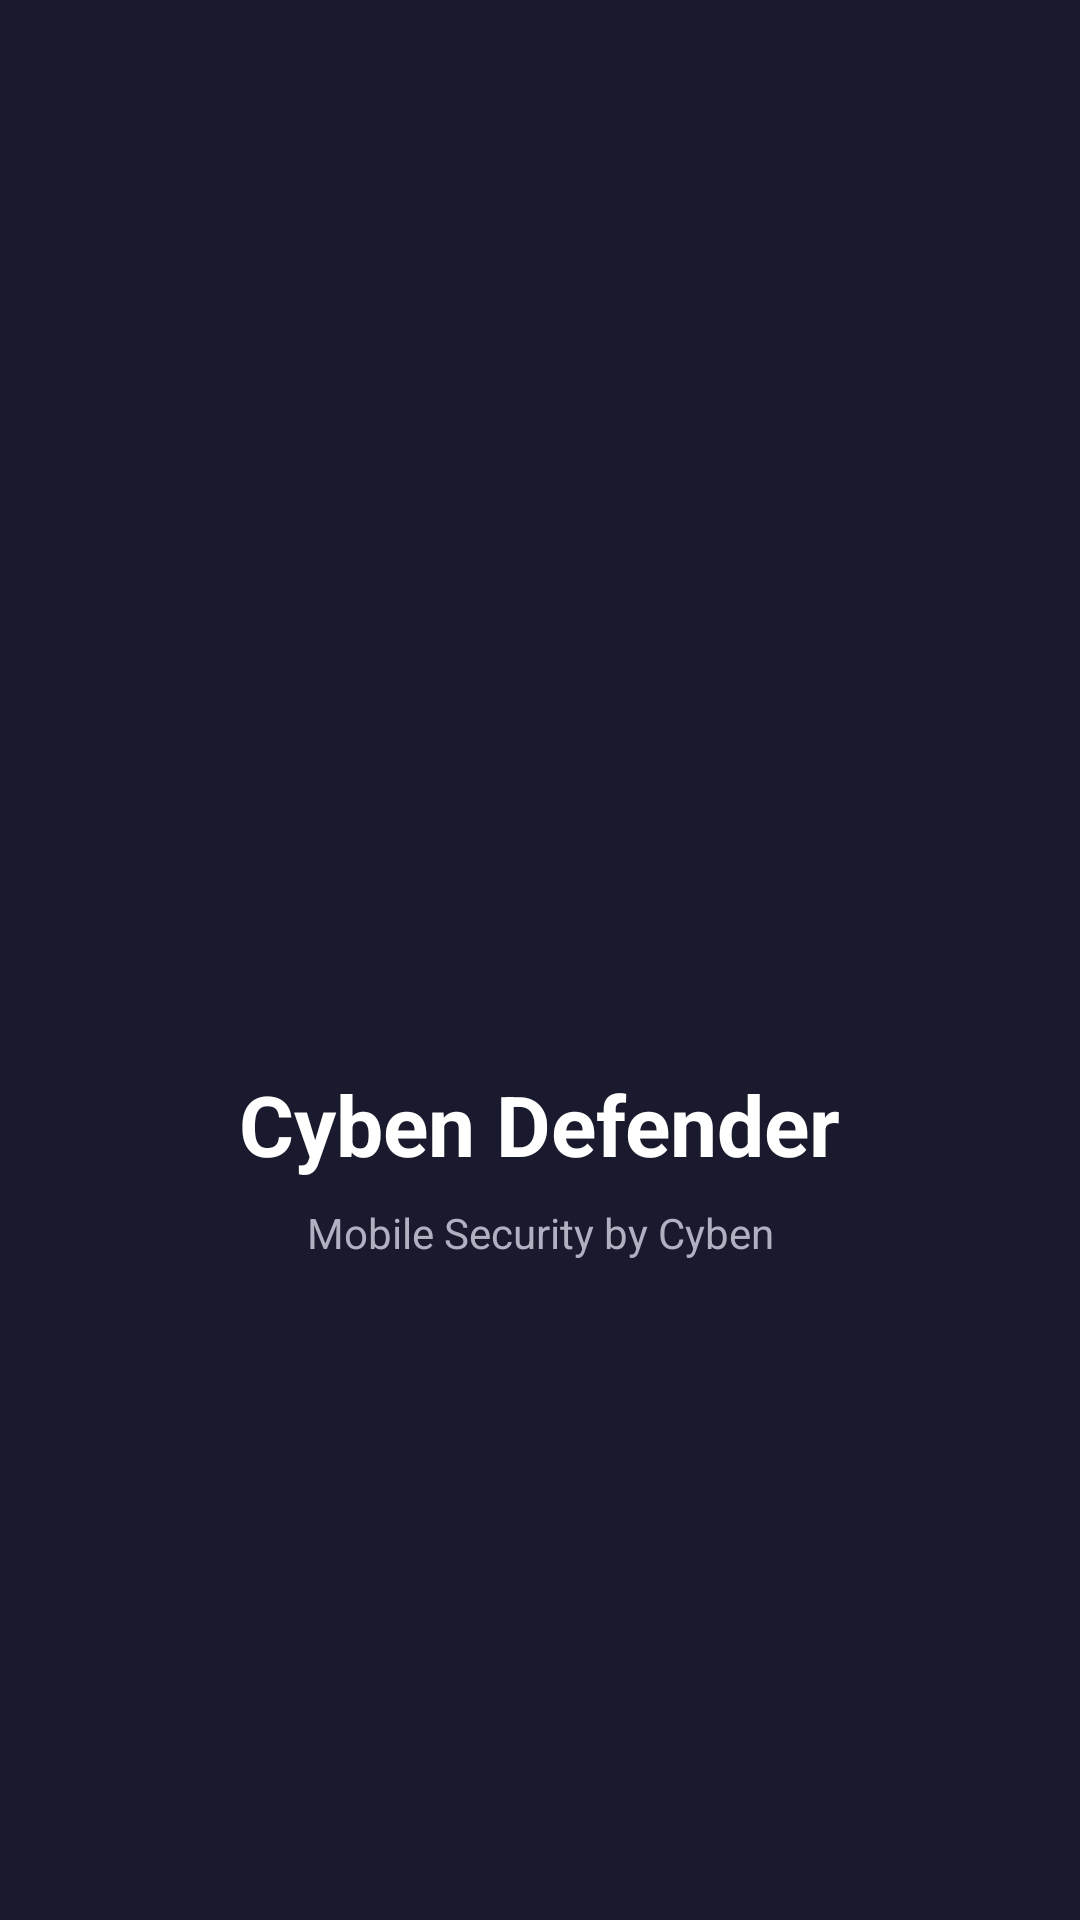

Write the Android layout XML for this screen, with the resource values it uses.
<!-- AndroidManifest.xml: application theme Theme.CybenGuard -->
<!-- res/layout/activity_main.xml -->
<?xml version="1.0" encoding="utf-8"?>
<androidx.constraintlayout.widget.ConstraintLayout
    xmlns:android="http://schemas.android.com/apk/res/android"
    xmlns:app="http://schemas.android.com/apk/res-auto"
    android:layout_width="match_parent"
    android:layout_height="match_parent"
    android:background="@color/background">

    <ImageView
        android:id="@+id/ivLogo"
        android:layout_width="120dp"
        android:layout_height="120dp"
        android:src="@drawable/ic_shield"
        android:contentDescription="Cyben Logo"
        app:layout_constraintBottom_toTopOf="@id/tvAppName"
        app:layout_constraintEnd_toEndOf="parent"
        app:layout_constraintStart_toStartOf="parent"
        app:layout_constraintTop_toTopOf="parent"
        app:layout_constraintVertical_chainStyle="packed"
        app:tint="@color/cyben_orange" />

    <TextView
        android:id="@+id/tvAppName"
        android:layout_width="wrap_content"
        android:layout_height="wrap_content"
        android:layout_marginTop="16dp"
        android:text="@string/app_name"
        android:textColor="@color/text_primary"
        android:textSize="28sp"
        android:textStyle="bold"
        app:layout_constraintBottom_toTopOf="@id/tvTagline"
        app:layout_constraintEnd_toEndOf="parent"
        app:layout_constraintStart_toStartOf="parent"
        app:layout_constraintTop_toBottomOf="@id/ivLogo" />

    <TextView
        android:id="@+id/tvTagline"
        android:layout_width="wrap_content"
        android:layout_height="wrap_content"
        android:layout_marginTop="8dp"
        android:text="@string/app_description"
        android:textColor="@color/text_secondary"
        android:textSize="14sp"
        app:layout_constraintBottom_toBottomOf="parent"
        app:layout_constraintEnd_toEndOf="parent"
        app:layout_constraintStart_toStartOf="parent"
        app:layout_constraintTop_toBottomOf="@id/tvAppName" />

    <ProgressBar
        android:id="@+id/progressBar"
        android:layout_width="wrap_content"
        android:layout_height="wrap_content"
        android:layout_marginBottom="48dp"
        android:indeterminateTint="@color/cyben_orange"
        app:layout_constraintBottom_toBottomOf="parent"
        app:layout_constraintEnd_toEndOf="parent"
        app:layout_constraintStart_toStartOf="parent" />

</androidx.constraintlayout.widget.ConstraintLayout>
<!-- resources referenced by this layout -->
<resources>
  <color name="background">#1A1A2E</color>
  <color name="cyben_orange">#FF6B35</color>
  <color name="text_primary">#FFFFFF</color>
  <color name="text_secondary">#B0B0C0</color>
  <string name="app_description">Mobile Security by Cyben</string>
  <string name="app_name">Cyben Defender</string>
  <style name="Theme.CybenGuard" parent="Theme.MaterialComponents.DayNight.NoActionBar">
          <item name="colorPrimary">@color/cyben_orange</item>
          <item name="colorPrimaryVariant">@color/cyben_dark</item>
          <item name="colorOnPrimary">@color/text_primary</item>
          <item name="colorSurface">@color/cyben_surface</item>
          <item name="android:windowBackground">@color/cyben_dark</item>
          <item name="android:statusBarColor">@color/cyben_dark</item>
          <item name="android:navigationBarColor">@color/cyben_dark</item>
      </style>
  <color name="cyben_dark">#1A1A2E</color>
  <color name="cyben_surface">#16213E</color>
</resources>
